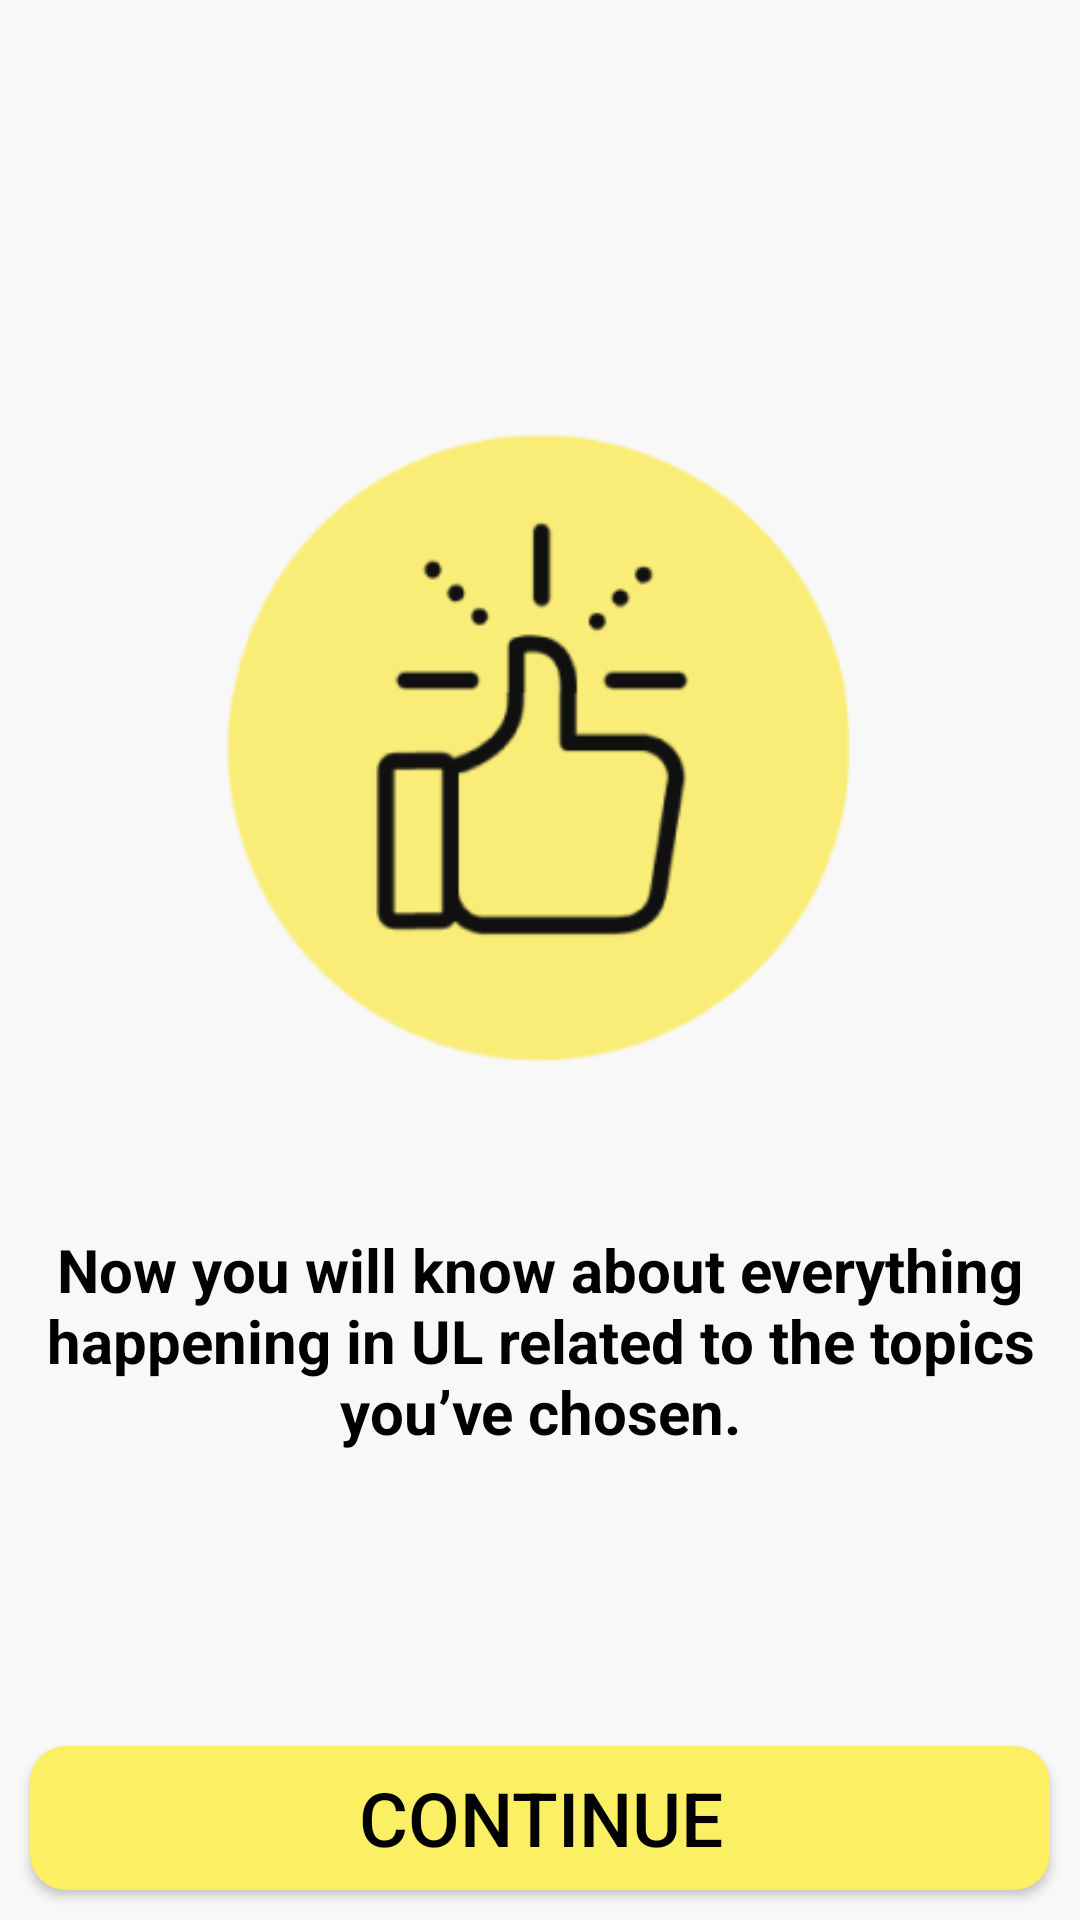

Android layout source for this screen:
<!-- AndroidManifest.xml: application theme Theme.AppCompat.Light.NoActionBar -->
<!-- res/layout/activity_feedbackpage.xml -->
<?xml version="1.0" encoding="utf-8"?>
<RelativeLayout
    xmlns:android="http://schemas.android.com/apk/res/android"
    android:layout_width="match_parent"
    android:layout_height="match_parent"
    android:background="#F8F8F8">

    

    <ImageView
        android:id="@+id/feedback_logo1"
        android:layout_width="251dp"
        android:layout_height="218dp"
        android:layout_marginTop="140dp"
        android:layout_centerHorizontal="true"
        android:src="@drawable/feedback_logo" />

    <LinearLayout
        android:id="@+id/feedback_text"
        android:layout_width="match_parent"
        android:layout_height="199dp"
        android:layout_gravity="center"
        android:orientation="vertical"
        android:layout_below="@+id/feedback_logo1"
        android:layout_marginLeft="13dp"
        android:layout_marginRight="13dp">

        
        <TextView
            android:id="@+id/text_view1"
            android:layout_width="match_parent"
            android:layout_height="178dp"
            android:background="#F8F8F8"
            android:gravity="center"
            android:text="Now you will know about everything happening in UL related to the topics you’ve chosen."
            android:textColor="#000000"
            android:textSize="20sp"
            android:textStyle="bold" />

    </LinearLayout>
    
    <Button
        android:id="@+id/buttonContinue2"
        style="@style/YellowButton_style"
        android:layout_width="match_parent"
        android:layout_height="wrap_content"
        android:layout_alignParentBottom="true"
        android:layout_margin="10dp"
        android:clickable="true"
        android:text="Continue"
        android:textSize="25dp"
        android:textColor="@color/Black" />





</RelativeLayout>
<!-- resources referenced by this layout -->
<resources>
  <color name="Black">#000000</color>
  <!-- drawable feedback_logo: png bitmap (drawable, 18296 bytes) -->
  <style name="YellowButton_style">
          <item name="android:background">@drawable/yellowbutton_background</item>
          <item name="android:ems">5</item>
  
      </style>
  <!-- drawable yellowbutton_background (drawable) -->
  <?xml version="1.0" encoding="utf-8"?>
  <selector xmlns:android="http://schemas.android.com/apk/res/android">
  
      <item >
          <shape android:shape="rectangle">
              <corners android:radius="12dp"/>
              <solid android:color="@color/myMainYellow"/>
          </shape>
      </item>
  
  </selector>
  <color name="myMainYellow">#FBF064</color>
</resources>
